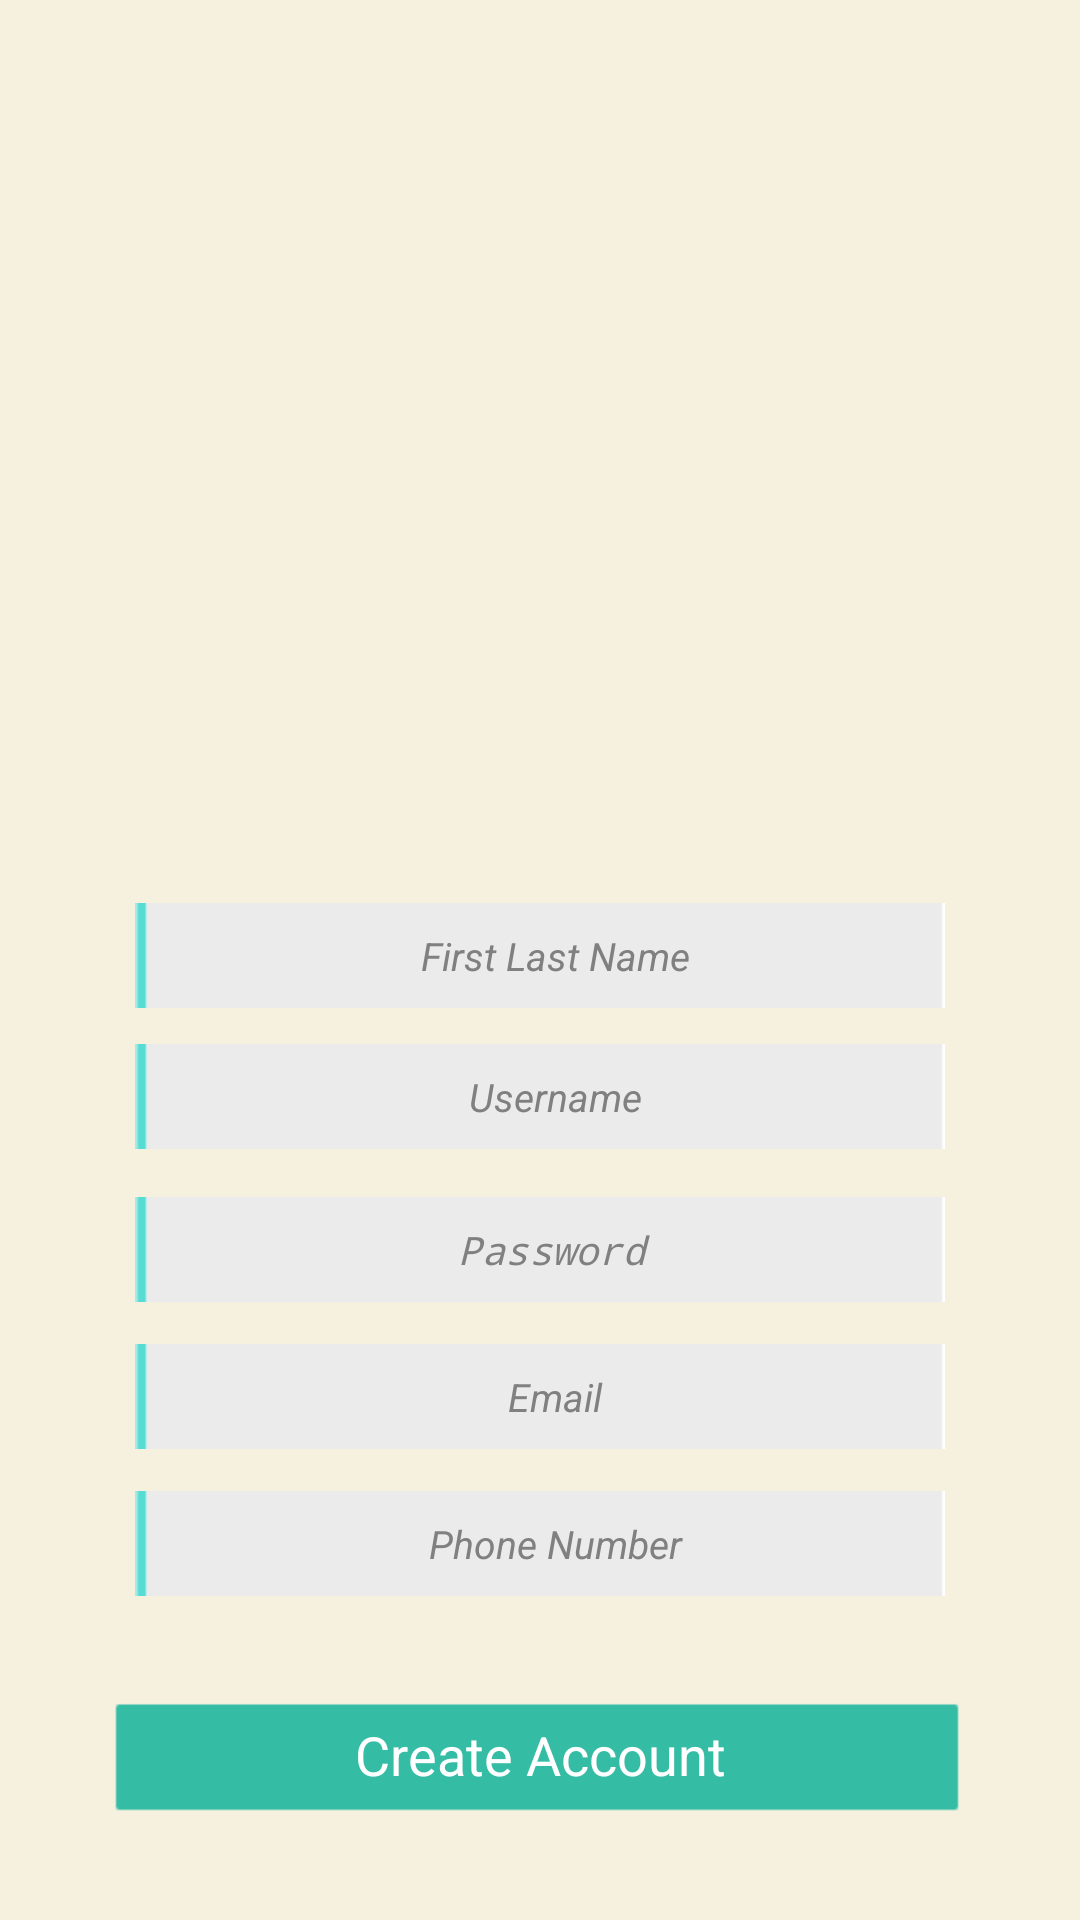

Android layout source for this screen:
<!-- AndroidManifest.xml: application theme android:Theme.Holo.Light -->
<!-- res/layout/signup.xml -->
<?xml version="1.0" encoding="utf-8"?>
<RelativeLayout xmlns:android="http://schemas.android.com/apk/res/android"
    android:id="@+id/RelativeLayout1"
    android:layout_width="match_parent"
    android:layout_height="match_parent"
    android:background="@drawable/tb2" >

    <Button
        android:id="@+id/textPost"
        android:layout_width="wrap_content"
        android:layout_height="wrap_content"
        android:layout_alignParentBottom="true"
        android:layout_centerHorizontal="true"
        android:layout_marginBottom="31dp"
        android:background="@drawable/signuppage_b"
        android:maxLength="14"
        android:text="Create Account"
        android:textColor="#ffffff" />

    <EditText
        android:id="@+id/editText4"
        android:layout_width="270dp"
        android:layout_height="35dp"
        android:layout_above="@+id/textPost"
        android:layout_alignLeft="@+id/EditText01"
        android:layout_marginBottom="29dp"
        android:background="@drawable/signupfield"
        android:ems="10"
        android:gravity="center"
        android:hint="   Phone Number"
        android:inputType="phone"
        android:maxLength="14"
        android:textSize="13sp"
        android:textStyle="italic" />

    <EditText
        android:id="@+id/EditText01"
        android:layout_width="270dp"
        android:layout_height="35dp"
        android:layout_above="@+id/editText4"
        android:layout_alignLeft="@+id/posttitle"
        android:layout_marginBottom="14dp"
        android:background="@drawable/signupfield"
        android:ems="10"
        android:gravity="center"
        android:hint="   Email"
        android:textSize="13sp"
        android:textStyle="italic" />

    <EditText
        android:id="@+id/posttitle"
        android:layout_width="270dp"
        android:layout_height="35dp"
        android:layout_above="@+id/EditText01"
        android:layout_alignLeft="@+id/postcontent"
        android:layout_marginBottom="14dp"
        android:background="@drawable/signupfield"
        android:ems="10"
        android:gravity="center"
        android:hint=" Password"
        android:inputType="textPassword"
        android:maxLength="20"
        android:textSize="13sp"
        android:textStyle="italic" />

    <EditText
        android:id="@+id/postcontent"
        android:layout_width="270dp"
        android:layout_height="35dp"
        android:layout_above="@+id/posttitle"
        android:layout_alignLeft="@+id/editText3"
        android:layout_marginBottom="16dp"
        android:background="@drawable/signupfield"
        android:ems="10"
        android:gravity="center"
        android:hint="   Username"
        android:maxLength="12"
        android:textSize="13sp"
        android:textStyle="italic" />

    <EditText
        android:id="@+id/editText3"
        android:layout_width="270dp"
        android:layout_height="35dp"
        android:layout_above="@+id/postcontent"
        android:layout_centerHorizontal="true"
        android:layout_marginBottom="12dp"
        android:background="@drawable/signupfield"
        android:ems="10"
        android:gravity="center"
        android:hint="   First Last Name"
        android:inputType="textPersonName"
        android:textSize="13sp"
        android:textStyle="italic" />

    <ImageView
        android:id="@+id/imageView1"
        android:layout_width="96dp"
        android:layout_height="96dp"
        android:layout_above="@+id/editText3"
        android:layout_centerHorizontal="true"
        android:layout_marginBottom="35dp"
        android:clickable="true"
        android:src="@drawable/inspiration_6" />

</RelativeLayout>
<!-- resources referenced by this layout -->
<resources>
  <!-- drawable signupfield: png bitmap (drawable-hdpi, 47470 bytes) -->
  <!-- drawable signuppage_b (drawable) -->
  <?xml version="1.0" encoding="utf-8"?>
  <selector xmlns:android="http://schemas.android.com/apk/res/android">
      <item android:drawable="@drawable/signup_bu_se"
            android:state_pressed="true" />
      <item android:drawable="@drawable/signup_bu_se"
            android:state_focused="true" />
      <item android:drawable="@drawable/signup_bu" />
  </selector>
  <!-- drawable tb2: png bitmap (drawable-hdpi, 17418 bytes) -->
  <!-- drawable signup_bu_se: png bitmap (drawable-hdpi, 358473 bytes) -->
  <!-- drawable signup_bu: png bitmap (drawable-hdpi, 358380 bytes) -->
</resources>
